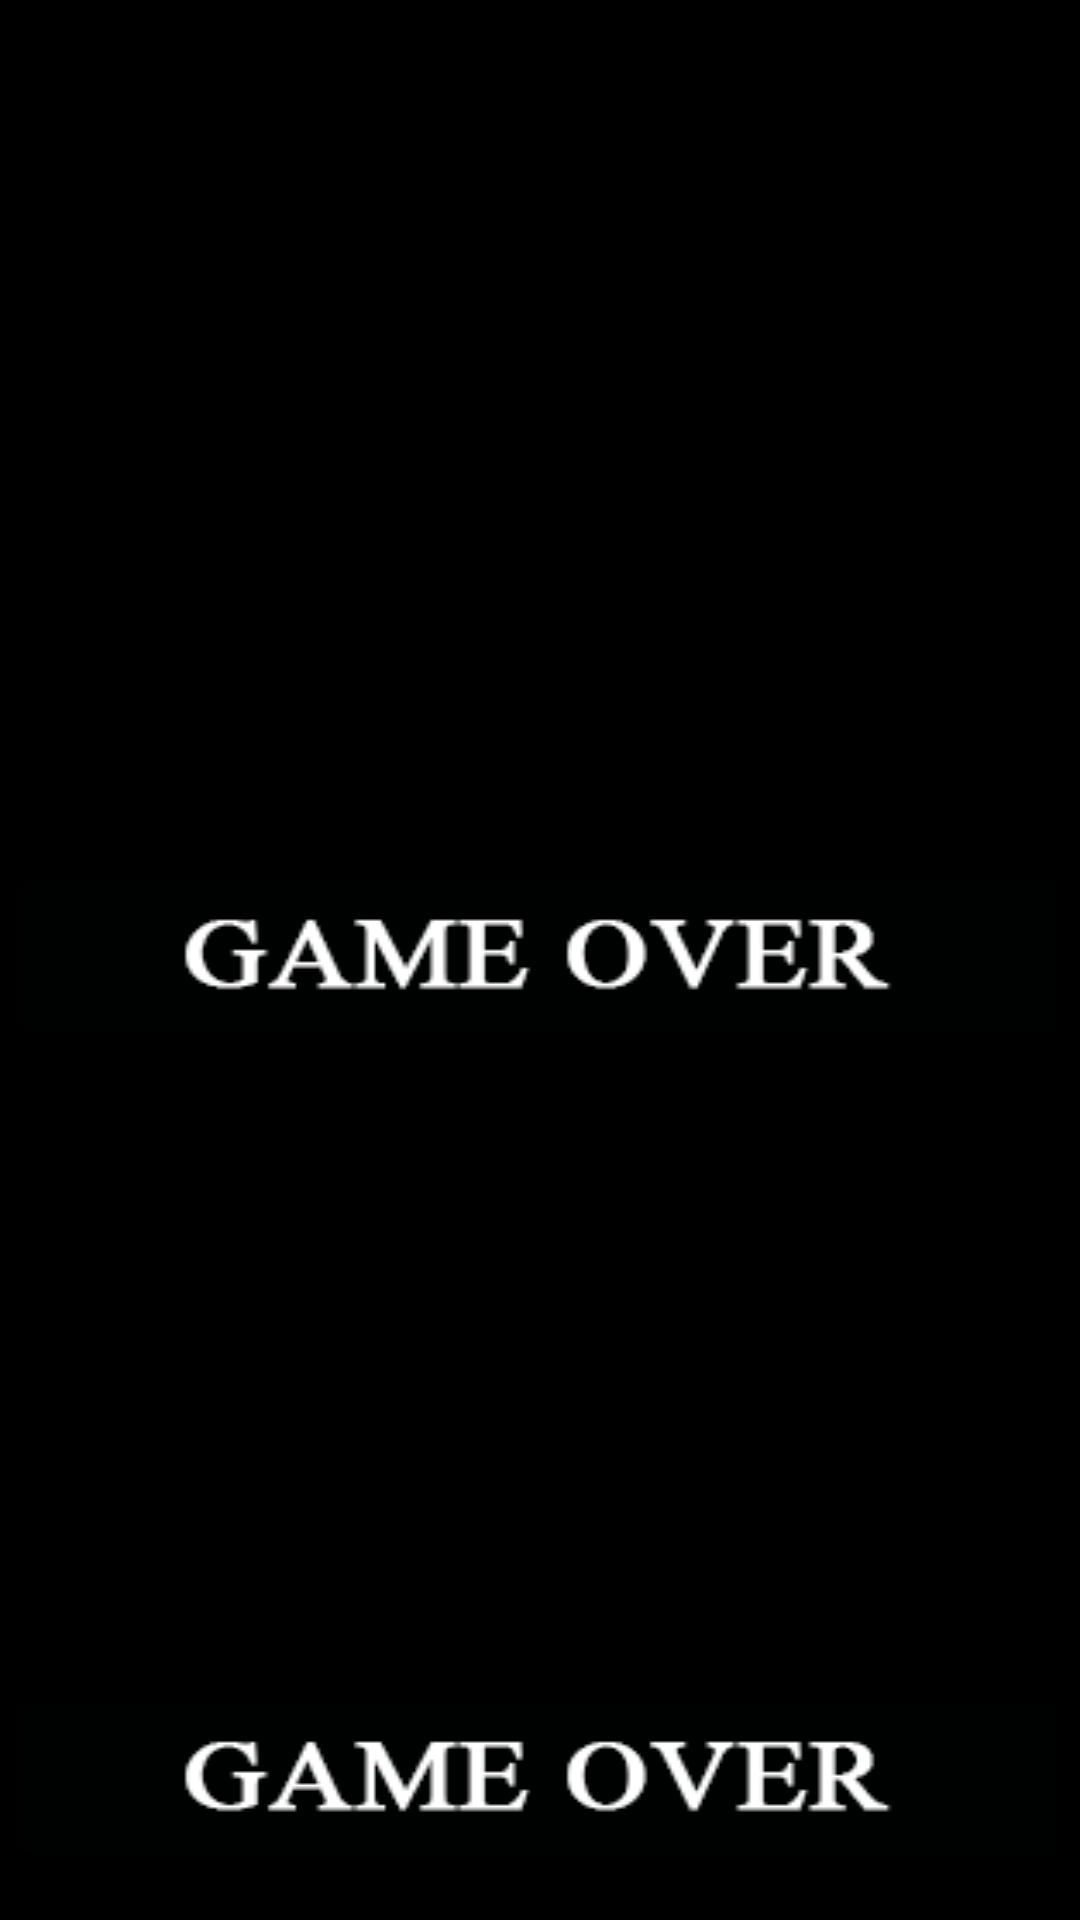

The Android layout XML behind this screen, and the referenced resources:
<!-- AndroidManifest.xml: application theme AppTheme -->
<!-- res/layout/one_level.xml -->
<?xml version="1.0" encoding="utf-8"?>
<LinearLayout xmlns:android="http://schemas.android.com/apk/res/android"

    xmlns:tools="http://schemas.android.com/tools"
    android:layout_width="match_parent"
    android:layout_height="match_parent"
    android:orientation="vertical"
    android:background="#000000"
    android:padding="8dp">

    <ScrollView
        android:layout_width="match_parent"
        android:layout_height="match_parent">

        <LinearLayout
            android:layout_width="match_parent"
            android:layout_height="wrap_content"
            android:orientation="vertical" >
            <TextView
                android:id="@+id/textView1"
                android:layout_width="wrap_content"
                android:layout_height="wrap_content"
                android:text=""
                android:layout_gravity="center"
                android:textSize="24dp"
                android:textColor="#ffffff"/>

            <TextView
                android:id="@+id/textView2"
                android:layout_width="wrap_content"
                android:layout_height="wrap_content"
                android:text=""
                android:textSize="22dp"
                android:textColor="#777777"/>

            <TextView
                android:id="@+id/textView3"
                android:layout_width="wrap_content"
                android:layout_height="wrap_content"
                android:text=""
                android:textSize="22dp"
                android:textColor="#777777"/>

            <TextView
                android:id="@+id/textView4"
                android:layout_width="wrap_content"
                android:layout_height="wrap_content"
                android:text=""
                android:textSize="22dp"
                android:textColor="#777777"/>

            <TextView
                android:id="@+id/textView5"
                android:layout_width="wrap_content"
                android:layout_height="wrap_content"
                android:text=""
                android:textSize="22dp"
                android:textColor="#777777"/>

            <TextView
                android:id="@+id/textView6"
                android:layout_width="wrap_content"
                android:layout_height="wrap_content"
                android:text=""
                android:textSize="22dp"
                android:textColor="#ffffff"/>

            <TextView
                android:id="@+id/textView7"
                android:layout_width="wrap_content"
                android:layout_height="wrap_content"
                android:text=""
                android:textSize="22dp"
                android:textColor="#ffffff"/>

            <LinearLayout
                android:orientation="horizontal"
                android:layout_width="match_parent"
                android:layout_height="match_parent">

                <Button
                    android:id="@+id/button_yes"
                    android:layout_width="match_parent"
                    android:layout_height="wrap_content"
                    android:background="@drawable/button_yes"
                    android:layout_weight="1">

                </Button>

                <Button
                    android:id="@+id/button_no"
                    android:layout_width="match_parent"
                    android:layout_height="wrap_content"
                    android:background="@drawable/button_no"
                    android:layout_weight="1">
                </Button>

            </LinearLayout>

            <TextView
                android:id="@+id/textView8"
                android:layout_width="wrap_content"
                android:layout_height="wrap_content"
                android:text=""
                android:textSize="22dp"
                android:textColor="#ffffff"/>

            <LinearLayout
                android:orientation="horizontal"
                android:layout_width="match_parent"
                android:layout_height="wrap_content">
                <Button
                    android:id="@+id/button_game_over"
                    android:layout_width="match_parent"
                    android:layout_height="wrap_content"
                    android:background="@drawable/button_game_over">
                </Button>
            </LinearLayout>
            <TextView
                android:id="@+id/textView9"
                android:layout_width="wrap_content"
                android:layout_height="wrap_content"
                android:text=""
                android:textSize="22dp"
                android:textColor="#ffffff"/>

            <TextView
                android:id="@+id/textView10"
                android:layout_width="wrap_content"
                android:layout_height="wrap_content"
                android:text=""
                android:textSize="22dp"
                android:textColor="#777777"/>

            <TextView
                android:id="@+id/textView11"
                android:layout_width="wrap_content"
                android:layout_height="wrap_content"
                android:text=""
                android:textSize="22dp"
                android:textColor="#777777"/>

            <TextView
                android:id="@+id/textView12"
                android:layout_width="wrap_content"
                android:layout_height="wrap_content"
                android:text=""
                android:textSize="22dp"
                android:textColor="#ffffff"/>

            <TextView
                android:id="@+id/textView13"
                android:layout_width="wrap_content"
                android:layout_height="wrap_content"
                android:text=""
                android:textSize="22dp"
                android:textColor="#ffffff"/>

            <LinearLayout
                android:orientation="horizontal"
                android:layout_width="match_parent"
                android:layout_height="match_parent">

                <Button
                    android:id="@+id/button_yes_two"
                    android:layout_width="match_parent"
                    android:layout_height="wrap_content"
                    android:background="@drawable/button_yes"
                    android:layout_weight="1">
                </Button>

                <Button
                    android:id="@+id/button_no_two"
                    android:layout_width="match_parent"
                    android:layout_height="wrap_content"
                    android:background="@drawable/button_no"
                    android:layout_weight="1">
                </Button>

            </LinearLayout>

            <TextView
                android:id="@+id/textView14"
                android:layout_width="wrap_content"
                android:layout_height="wrap_content"
                android:text=""
                android:textSize="22dp"
                android:textColor="#ffffff"/>

            <LinearLayout
                android:orientation="horizontal"
                android:layout_width="match_parent"
                android:layout_height="wrap_content">

                <Button
                    android:id="@+id/button_game_over_two"
                    android:layout_width="match_parent"
                    android:layout_height="wrap_content"
                    android:background="@drawable/button_game_over">
                </Button>
            </LinearLayout>

            <TextView
                android:id="@+id/textView15"
                android:layout_width="wrap_content"
                android:layout_height="wrap_content"
                android:text=""
                android:textSize="22dp"
                android:textColor="#ffffff"/>
            <TextView
                android:id="@+id/textView16"
                android:layout_width="wrap_content"
                android:layout_height="wrap_content"
                android:text=""
                android:textSize="22dp"
                android:textColor="#ffffff"/>

            <Button
                android:id="@+id/button_next"
                android:layout_width="match_parent"
                android:layout_height="wrap_content"
                android:background="@drawable/button_next">
            </Button>
        </LinearLayout>
    </ScrollView>
</LinearLayout>
<!-- resources referenced by this layout -->
<resources>
  <!-- drawable button_game_over: png bitmap (drawable, 2706 bytes) -->
  <!-- drawable button_next: png bitmap (drawable, 1348 bytes) -->
  <style name="AppTheme" parent="Theme.AppCompat.DayNight.NoActionBar">
          
          <item name="colorPrimary">@color/colorPrimary</item>
          <item name="colorPrimaryDark">@color/colorPrimaryDark</item>
          <item name="colorAccent">@color/colorAccent</item>
          <item name="android:windowFullscreen">true</item>
          <item name="android:windowContentOverlay">@null</item>
      </style>
  <!-- not gathered from this repository: default colours our renderer supplied (Android Studio template values) -->
  <color name="colorPrimary">#FF6200EE</color>
  <color name="colorPrimaryDark">#FF3700B3</color>
  <color name="colorAccent">#FF03DAC5</color>
</resources>
